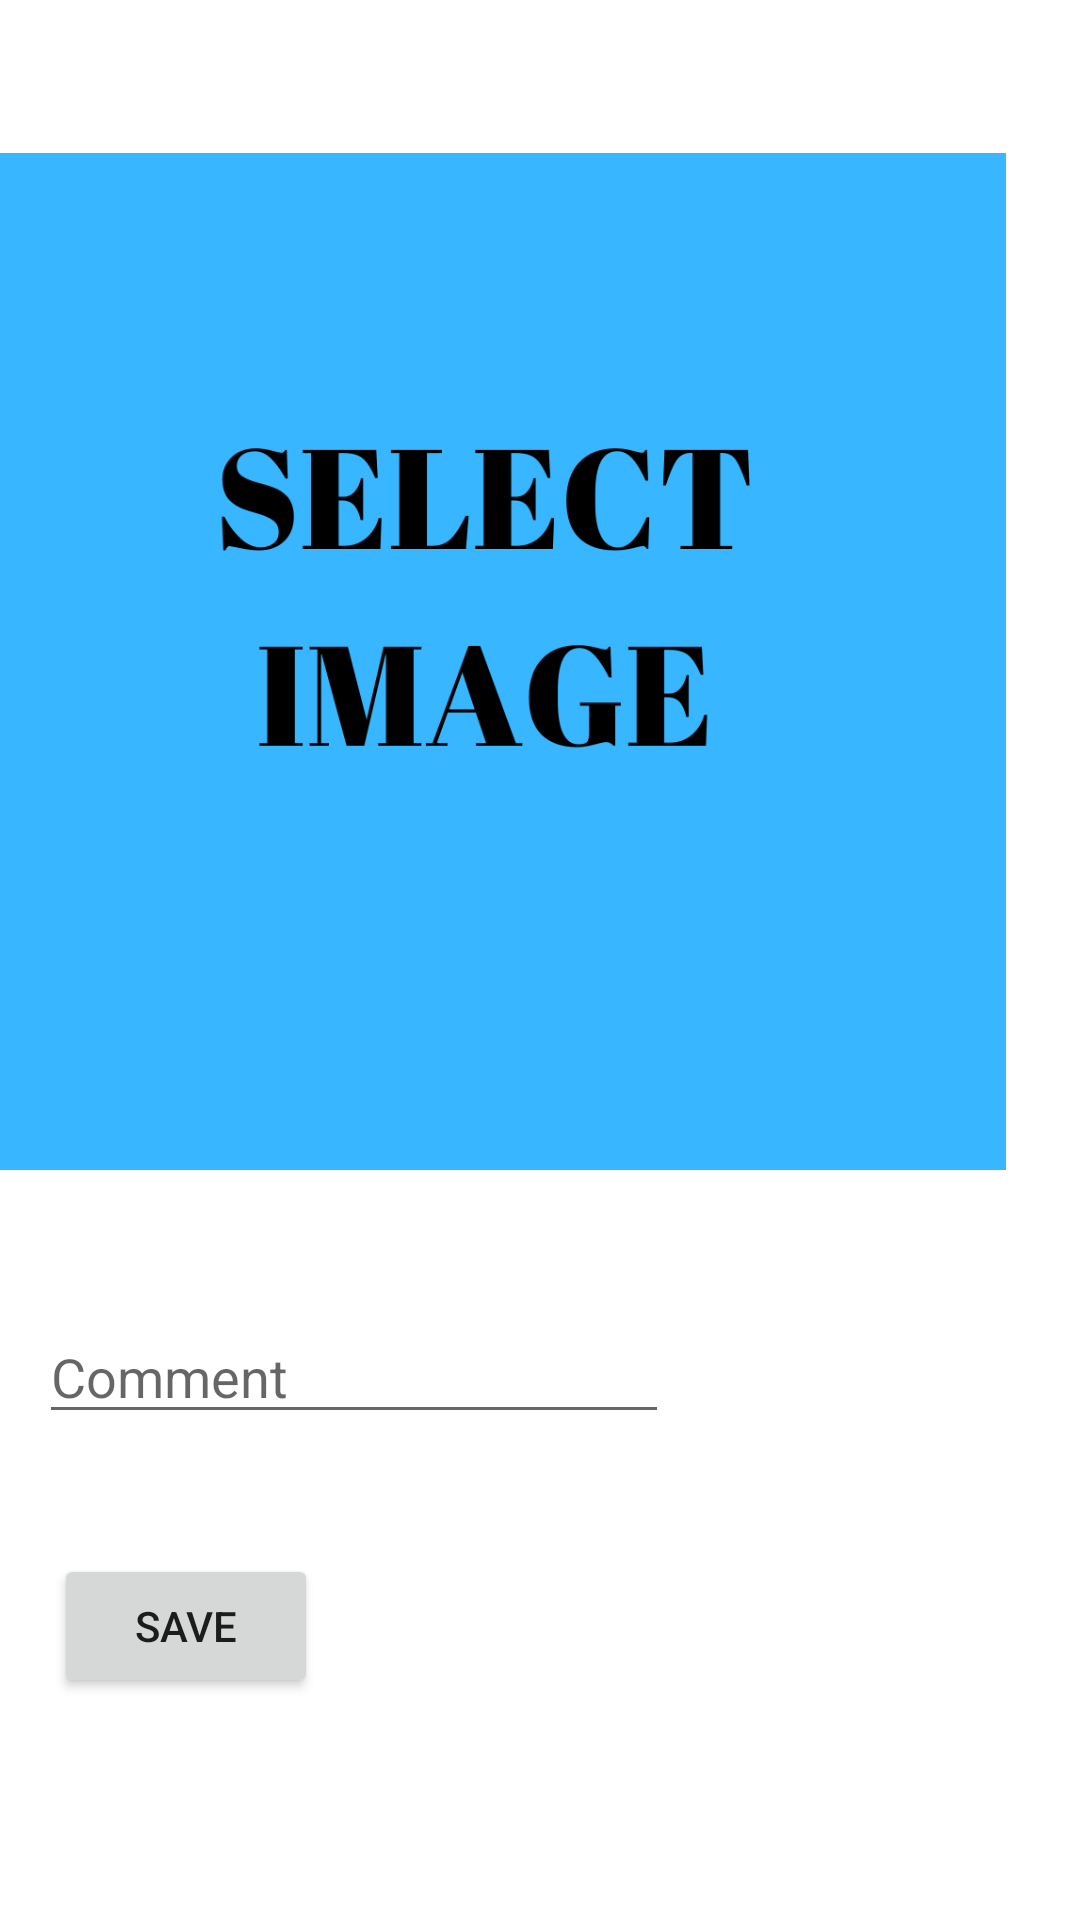

Reconstruct the res/layout file that produces this screen, plus the resources it refers to.
<!-- AndroidManifest.xml: application theme Theme.PINSTAGRAMCLONE -->
<!-- res/layout/activity_upload.xml -->
<?xml version="1.0" encoding="utf-8"?>
<androidx.constraintlayout.widget.ConstraintLayout xmlns:android="http://schemas.android.com/apk/res/android"
    xmlns:app="http://schemas.android.com/apk/res-auto"
    xmlns:tools="http://schemas.android.com/tools"
    android:layout_width="match_parent"
    android:layout_height="match_parent"
    tools:context=".UploadActivity">

    <ImageView
        android:id="@+id/imageView"
        android:layout_width="339dp"
        android:layout_height="0dp"
        android:layout_marginTop="42dp"
        android:layout_marginEnd="25dp"
        android:layout_marginBottom="38dp"
        android:onClick="selectImage"
        app:layout_constraintBottom_toTopOf="@+id/commentText"
        app:layout_constraintEnd_toEndOf="parent"
        app:layout_constraintTop_toTopOf="parent"
        app:srcCompat="@drawable/selectimage" />

    <EditText
        android:id="@+id/commentText"
        android:layout_width="wrap_content"
        android:layout_height="wrap_content"
        android:layout_marginStart="17dp"
        android:layout_marginBottom="40dp"
        android:ems="10"
        android:hint="Comment"
        android:inputType="textPersonName"
        app:layout_constraintBottom_toTopOf="@+id/button3"
        app:layout_constraintStart_toStartOf="@+id/imageView"
        app:layout_constraintTop_toBottomOf="@+id/imageView" />

    <Button
        android:id="@+id/button3"
        android:layout_width="wrap_content"
        android:layout_height="wrap_content"
        android:layout_marginStart="5dp"
        android:layout_marginBottom="74dp"
        android:onClick="save"
        android:text="Save"
        app:layout_constraintBottom_toBottomOf="parent"
        app:layout_constraintStart_toStartOf="@+id/commentText"
        app:layout_constraintTop_toBottomOf="@+id/commentText" />
</androidx.constraintlayout.widget.ConstraintLayout>
<!-- resources referenced by this layout -->
<resources>
  <!-- drawable selectimage: png bitmap (drawable, 33373 bytes) -->
  <style name="Theme.PINSTAGRAMCLONE" parent="Theme.MaterialComponents.DayNight.DarkActionBar">
          
          <item name="colorPrimary">@color/purple_500</item>
          <item name="colorPrimaryVariant">@color/purple_700</item>
          <item name="colorOnPrimary">@color/white</item>
          
          <item name="colorSecondary">@color/teal_200</item>
          <item name="colorSecondaryVariant">@color/teal_700</item>
          <item name="colorOnSecondary">@color/black</item>
          
          <item name="android:statusBarColor" tools:targetApi="l">?attr/colorPrimaryVariant</item>
          
      </style>
  <!-- not gathered from this repository: default colours our renderer supplied (Android Studio template values) -->
  <color name="purple_500">#FF6200EE</color>
  <color name="purple_700">#FF3700B3</color>
  <color name="teal_200">#FF03DAC5</color>
  <color name="teal_700">#FF018786</color>
  <color name="black">#FF000000</color>
  <color name="white">#FFFFFFFF</color>
</resources>
